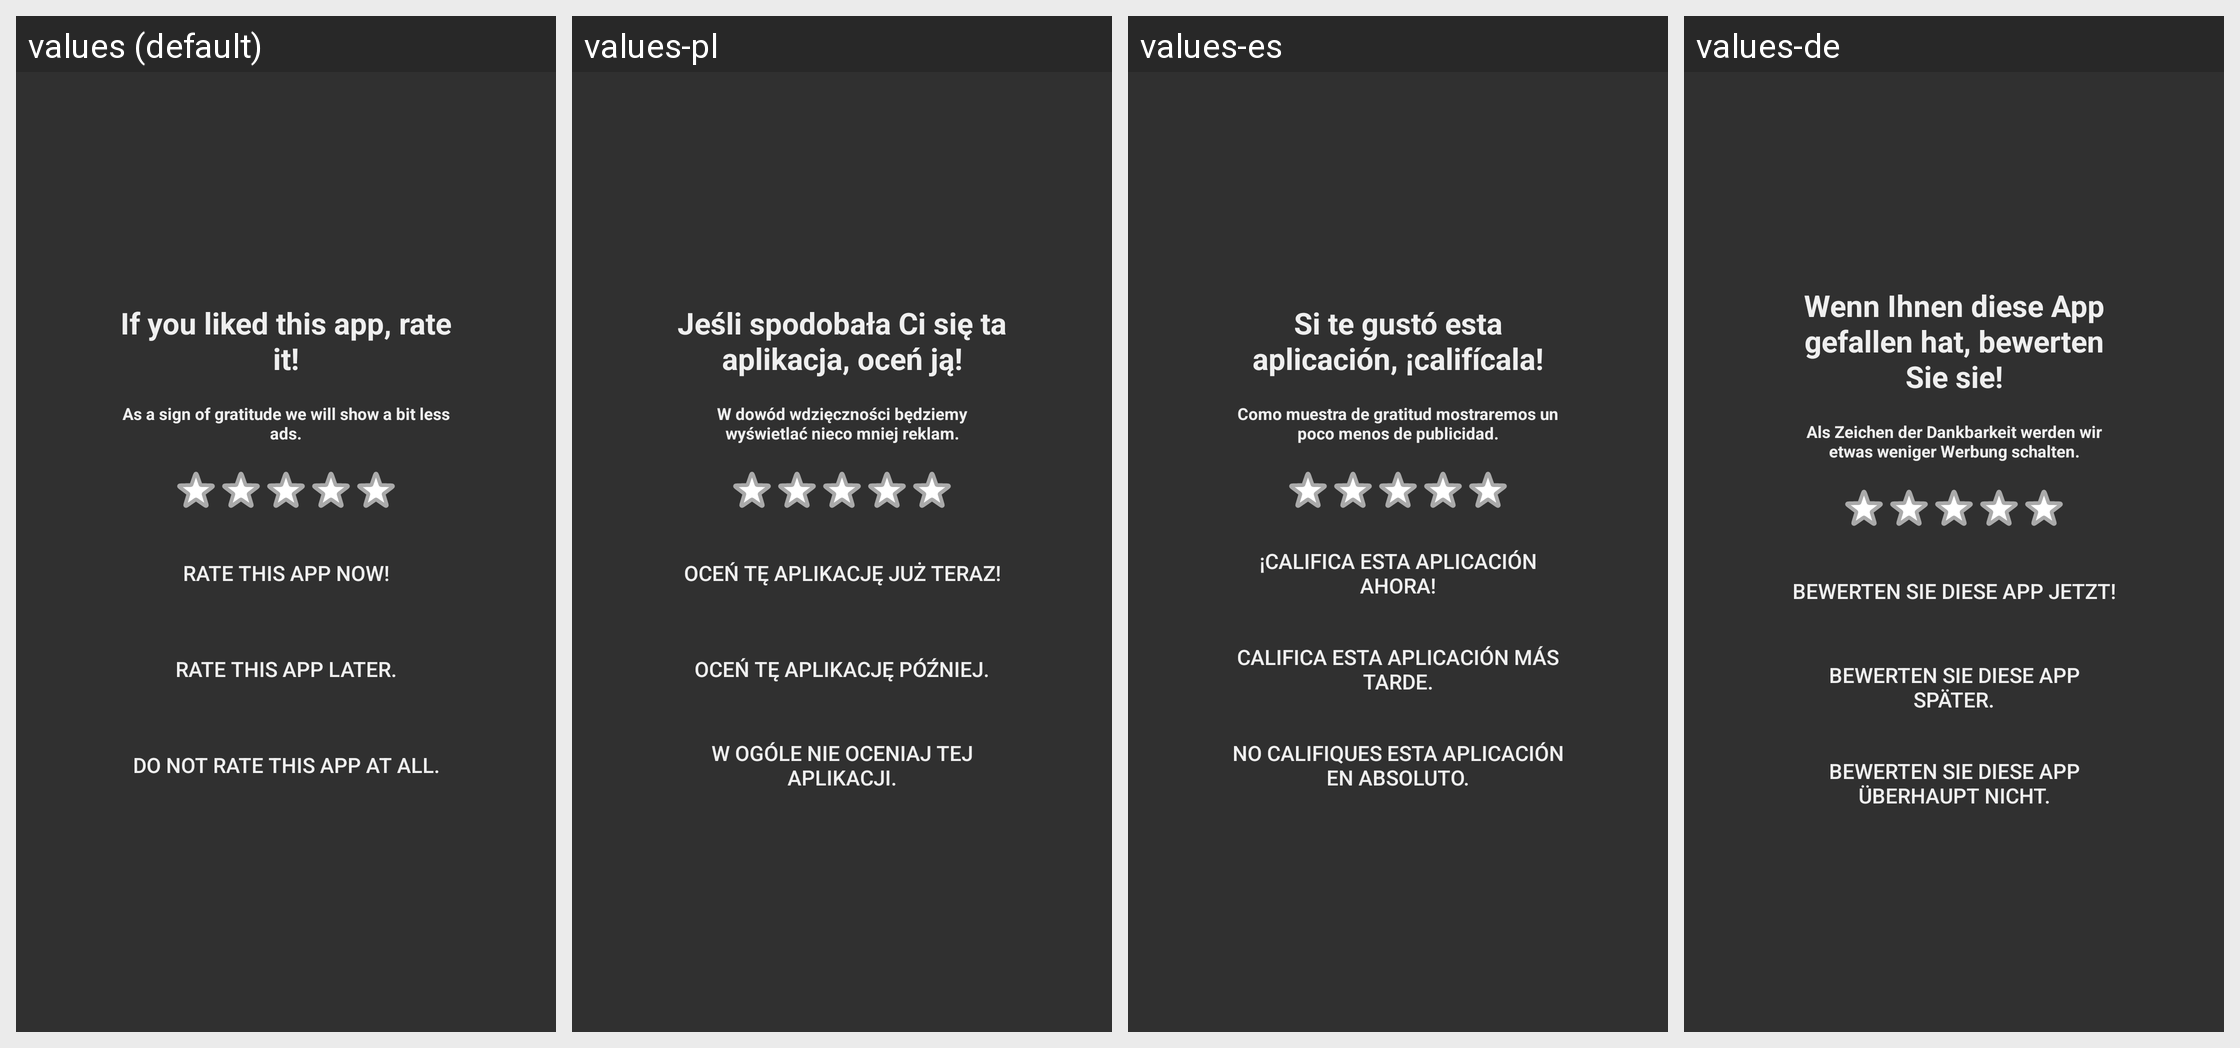

Strings drawn on this Android screen and how each of the app's shown locales translates them:
Android screen res/layout/popup_rate_app.xml rendered under 4 locales, left to right: values (default), values-pl, values-es, values-de. Device: Nexus 5 (rendered at 1080×1920; each locale shown at half size, 540×960, under a caption strip naming it); theme Theme.VPTheme.
Other locales in the repository, not shown: values-ar, values-bn, values-eo, values-fr, values-hi, values-id, values-in, values-it, values-ja, values-nl, values-pt, values-ru, values-tr, values-ur, values-zh.
Strings drawn on this screen, with the default value and each locale's value (text and hints the layout hard-codes, and strings that could not be matched under every locale, appear in the picture but are not listed):

rate_this_app
  values: If you liked this app, rate it!
  values-pl: Jeśli spodobała Ci się ta aplikacja, oceń ją!
  values-es: Si te gustó esta aplicación, ¡califícala!
  values-de: Wenn Ihnen diese App gefallen hat, bewerten Sie sie!

we_will_stop_showing_ads
  values: As a sign of gratitude we will show a bit less ads.
  values-pl: W dowód wdzięczności będziemy wyświetlać nieco mniej reklam.
  values-es: Como muestra de gratitud mostraremos un poco menos de publicidad.
  values-de: Als Zeichen der Dankbarkeit werden wir etwas weniger Werbung schalten.

rate_this_app_now
  values: Rate this app now!
  values-pl: Oceń tę aplikację już teraz!
  values-es: ¡Califica esta aplicación ahora!
  values-de: Bewerten Sie diese App jetzt!

rate_this_app_later
  values: Rate this app later.
  values-pl: Oceń tę aplikację później.
  values-es: Califica esta aplicación más tarde.
  values-de: Bewerten Sie diese App später.

rate_this_app_never
  values: Do not rate this app at all.
  values-pl: W ogóle nie oceniaj tej aplikacji.
  values-es: No califiques esta aplicación en absoluto.
  values-de: Bewerten Sie diese App überhaupt nicht.
